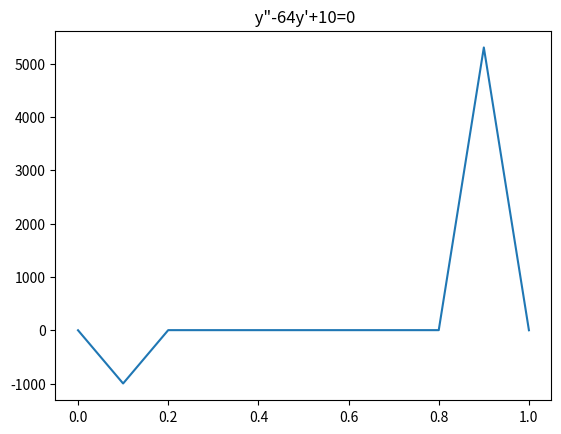

Python code for this plot:
import numpy as np
import pandas as pd
import matplotlib.pyplot as plt

def f(x):
    if x == 0:
        return 0
    elif x == 1:
        return 0
    else:
        return x**2-64*x+10
xi = np.arange(0,1.1,0.1)
h = 0.1
yi = list()
yi.append(0)
for i in xi[1:-1]:
    y = (f(i+h)-2*f(i)+f(i-h))/h**2
    yi.append(y)
yi.append(0)

df = pd.DataFrame()
df["x"]= xi
df["y"] = yi
print(df)
plt.plot(xi, yi)
plt.title(''' y"-64y'+10=0''')
plt.show()
